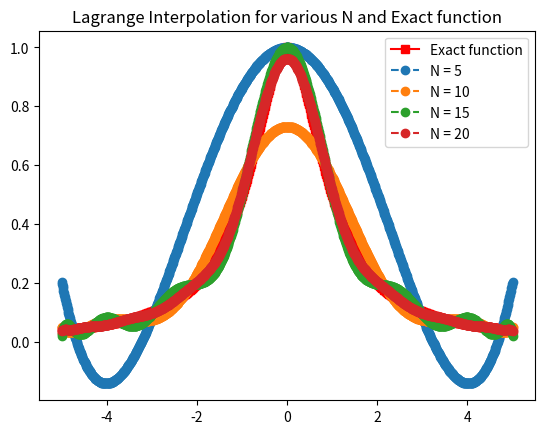
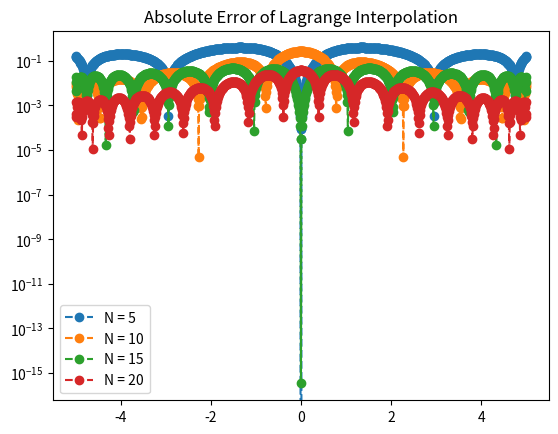

Write Python code to recreate these figures, in order.
import numpy as np
import numpy.linalg as la
import matplotlib.pyplot as plt

def driver():


    f = lambda x: 1./(1.+x**2)
    a = -5
    b = 5
    NS = [5,10,15,20]
    Neval = 1000
    xeval = np.linspace(a,b,Neval+1)
    yeval_l = []
    fex = f(xeval)

    for n in range(4):
       xint = np.array([5*np.cos((2*i-1)*np.pi/(2*NS[n])) for i in range(1,NS[n]+1)])
       print(xint)

       yint = f(xint)

       yeval = np.zeros(Neval+1)

       for kk in range(Neval+1):
          yeval[kk] = eval_lagrange(xeval[kk],xint,yint,NS[n]-1)

       yeval_l.append(yeval)
       

    plt.figure()    
    plt.plot(xeval,fex,'rs-', label='Exact function')
    plt.plot(xeval,yeval_l[0],'o--', label='N = 5') 
    plt.plot(xeval,yeval_l[1],'o--', label='N = 10') 
    plt.plot(xeval,yeval_l[2],'o--', label='N = 15') 
    plt.plot(xeval,yeval_l[3],'o--', label='N = 20') 
    plt.title("Lagrange Interpolation for various N and Exact function")
    plt.legend()

    plt.figure() 
    err_l0 = abs(yeval_l[0]-fex)
    err_l1 = abs(yeval_l[1]-fex)
    err_l2 = abs(yeval_l[2]-fex)
    err_l3 = abs(yeval_l[3]-fex)
    plt.semilogy(xeval,err_l0,'o--', label='N = 5')
    plt.semilogy(xeval,err_l1,'o--', label='N = 10')
    plt.semilogy(xeval,err_l2,'o--', label='N = 15')
    plt.semilogy(xeval,err_l3,'o--', label='N = 20')
    plt.legend()

    plt.title("Absolute Error of Lagrange Interpolation")
    plt.show()

def eval_lagrange(xeval,xint,yint,N):

    lj = np.ones(N+1)
    
    for count in range(N+1):
       for jj in range(N+1):
           if (jj != count):
              lj[count] = lj[count]*(xeval - xint[jj])/(xint[count]-xint[jj])

    yeval = 0.
    
    for jj in range(N+1):
       yeval = yeval + yint[jj]*lj[jj]
  
    return(yeval)

       

driver()        
